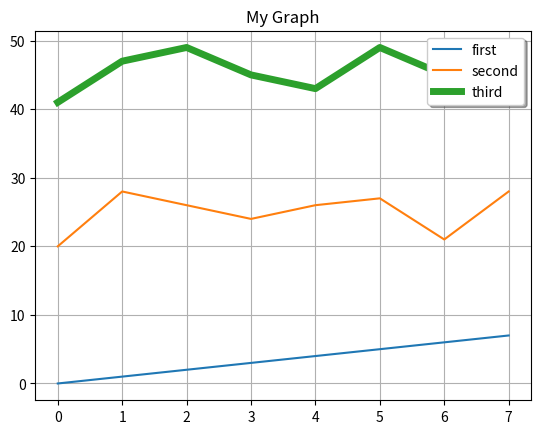

The matplotlib source for this figure:
import matplotlib.pyplot as plt


a=[0,1,2,3,4,5,6,7]
b=[10,12,13,14,15,12,16,12]
c=[20,28,26,24,26,27,21,28]
d=[41,47,49,45,43,49,45,46]
plt.title("My Graph")
plt.plot(a,label="first")
plt.plot(a,c,label="second")
plt.plot(a,d,label="third",lw=5)
plt.legend(loc="best",shadow=True)

plt.grid()
plt.show()

